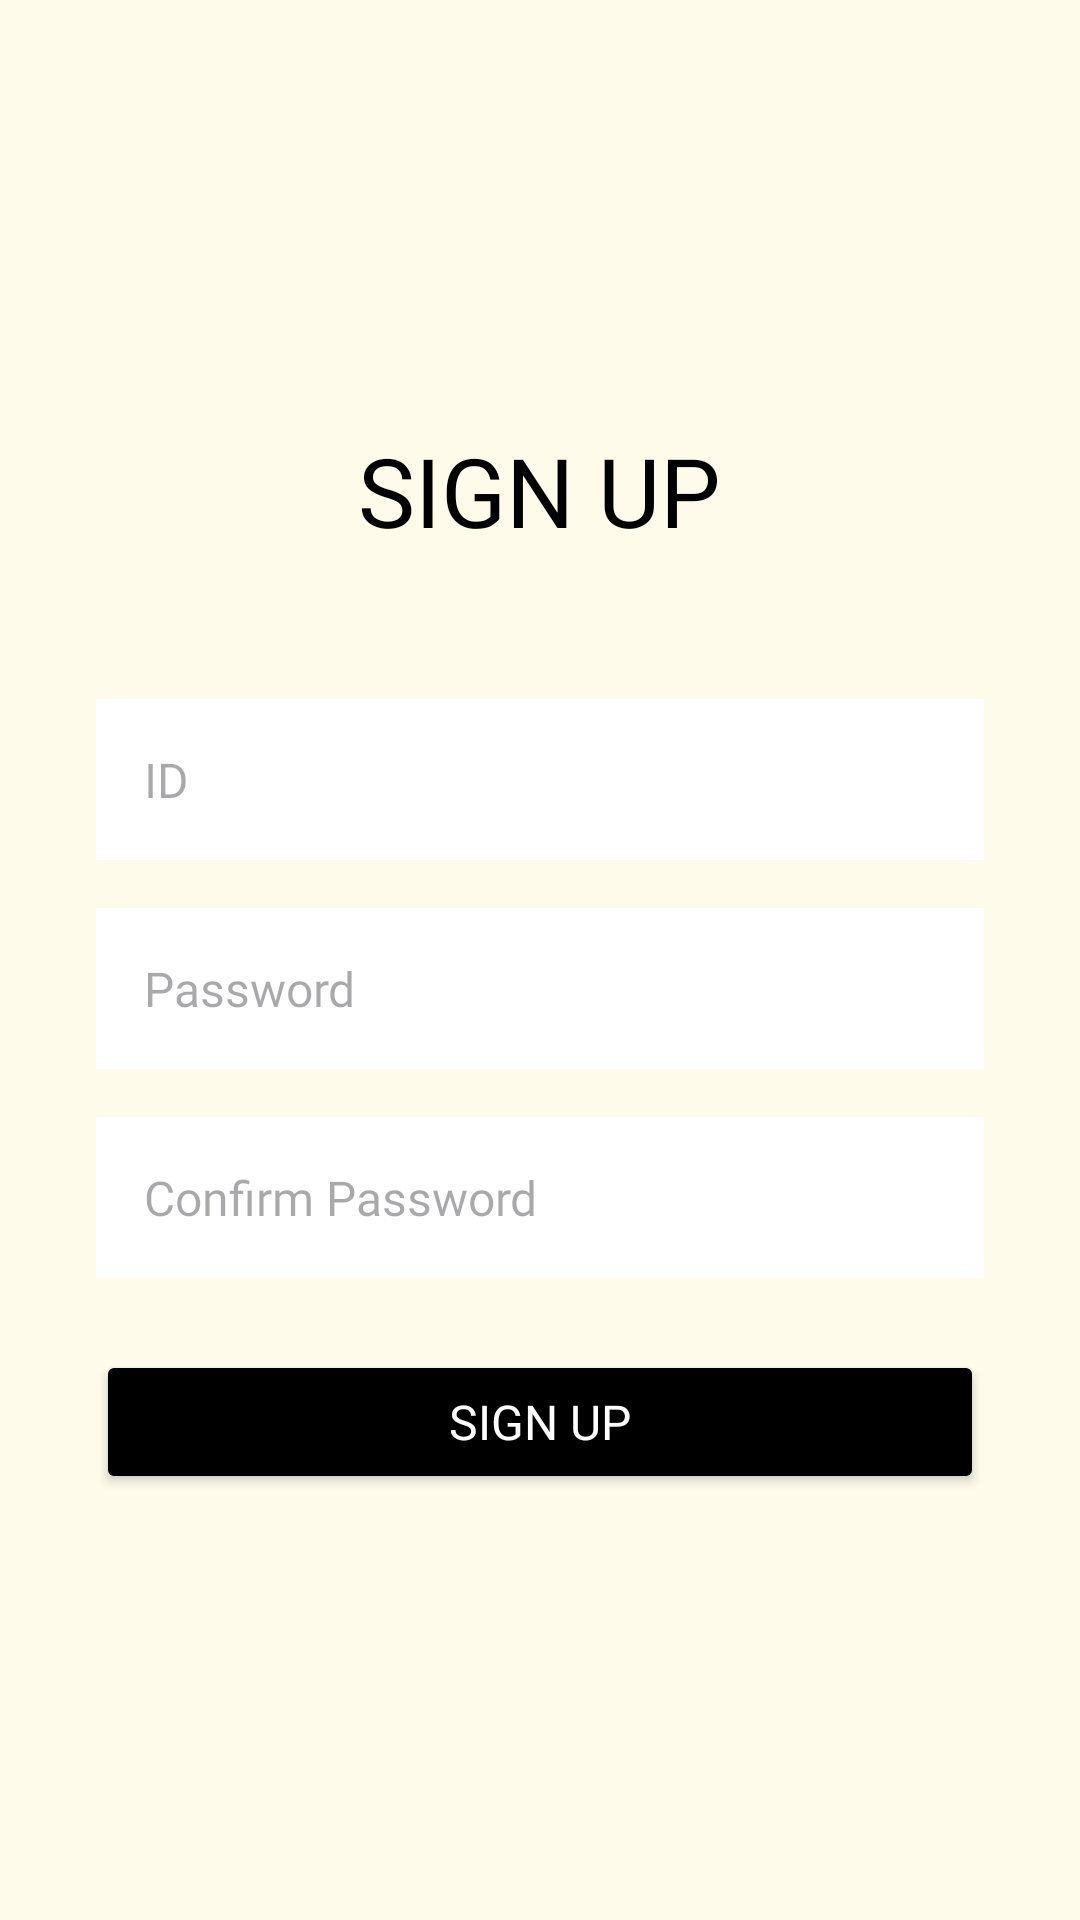

This screen was rendered from an Android layout file. Write that file and the resources it references.
<!-- AndroidManifest.xml: application theme Theme.LocalNow -->
<!-- res/layout/activity_signup.xml -->
<?xml version="1.0" encoding="utf-8"?>
<LinearLayout xmlns:android="http://schemas.android.com/apk/res/android"
    android:layout_width="match_parent"
    android:layout_height="match_parent"
    android:background="#FFFBEA"
    android:gravity="center"
    android:orientation="vertical"
    android:padding="32dp">

    <TextView
        android:layout_width="wrap_content"
        android:layout_height="wrap_content"
        android:layout_marginBottom="48dp"
        android:fontFamily="@font/abel_regular"
        android:text="SIGN UP"
        android:textColor="#000000"
        android:textSize="32sp" />

    <EditText
        android:id="@+id/et_signup_id"
        android:layout_width="match_parent"
        android:layout_height="wrap_content"
        android:layout_marginBottom="16dp"
        android:background="@android:color/white"
        android:fontFamily="@font/freesentation_vf"
        android:hint="ID"
        android:padding="16dp"
        android:textSize="16sp" />

    <EditText
        android:id="@+id/et_signup_password"
        android:layout_width="match_parent"
        android:layout_height="wrap_content"
        android:layout_marginBottom="16dp"
        android:background="@android:color/white"
        android:fontFamily="@font/freesentation_vf"
        android:hint="Password"
        android:inputType="textPassword"
        android:padding="16dp"
        android:textSize="16sp" />

    <EditText
        android:id="@+id/et_signup_password_confirm"
        android:layout_width="match_parent"
        android:layout_height="wrap_content"
        android:layout_marginBottom="24dp"
        android:background="@android:color/white"
        android:fontFamily="@font/freesentation_vf"
        android:hint="Confirm Password"
        android:inputType="textPassword"
        android:padding="16dp"
        android:textSize="16sp" />

    <Button
        android:id="@+id/btn_signup_complete"
        android:layout_width="match_parent"
        android:layout_height="wrap_content"
        android:backgroundTint="#000000"
        android:fontFamily="@font/freesentation_vf"
        android:padding="12dp"
        android:text="Sign Up"
        android:textColor="#FFFFFF"
        android:textSize="16sp" />

</LinearLayout>
<!-- resources referenced by this layout -->
<resources>
  <style name="Theme.LocalNow" parent="Base.Theme.LocalNow" />
  <style name="Base.Theme.LocalNow" parent="Theme.Material3.DayNight.NoActionBar">
          
          <item name="colorPrimary">@color/black</item>
          <item name="android:statusBarColor">@color/background_cream</item>
          <item name="android:windowLightStatusBar">true</item>
          
      </style>
  <!-- not gathered from this repository: default colours our renderer supplied (Android Studio template values) -->
  <color name="black">#FF000000</color>
</resources>
